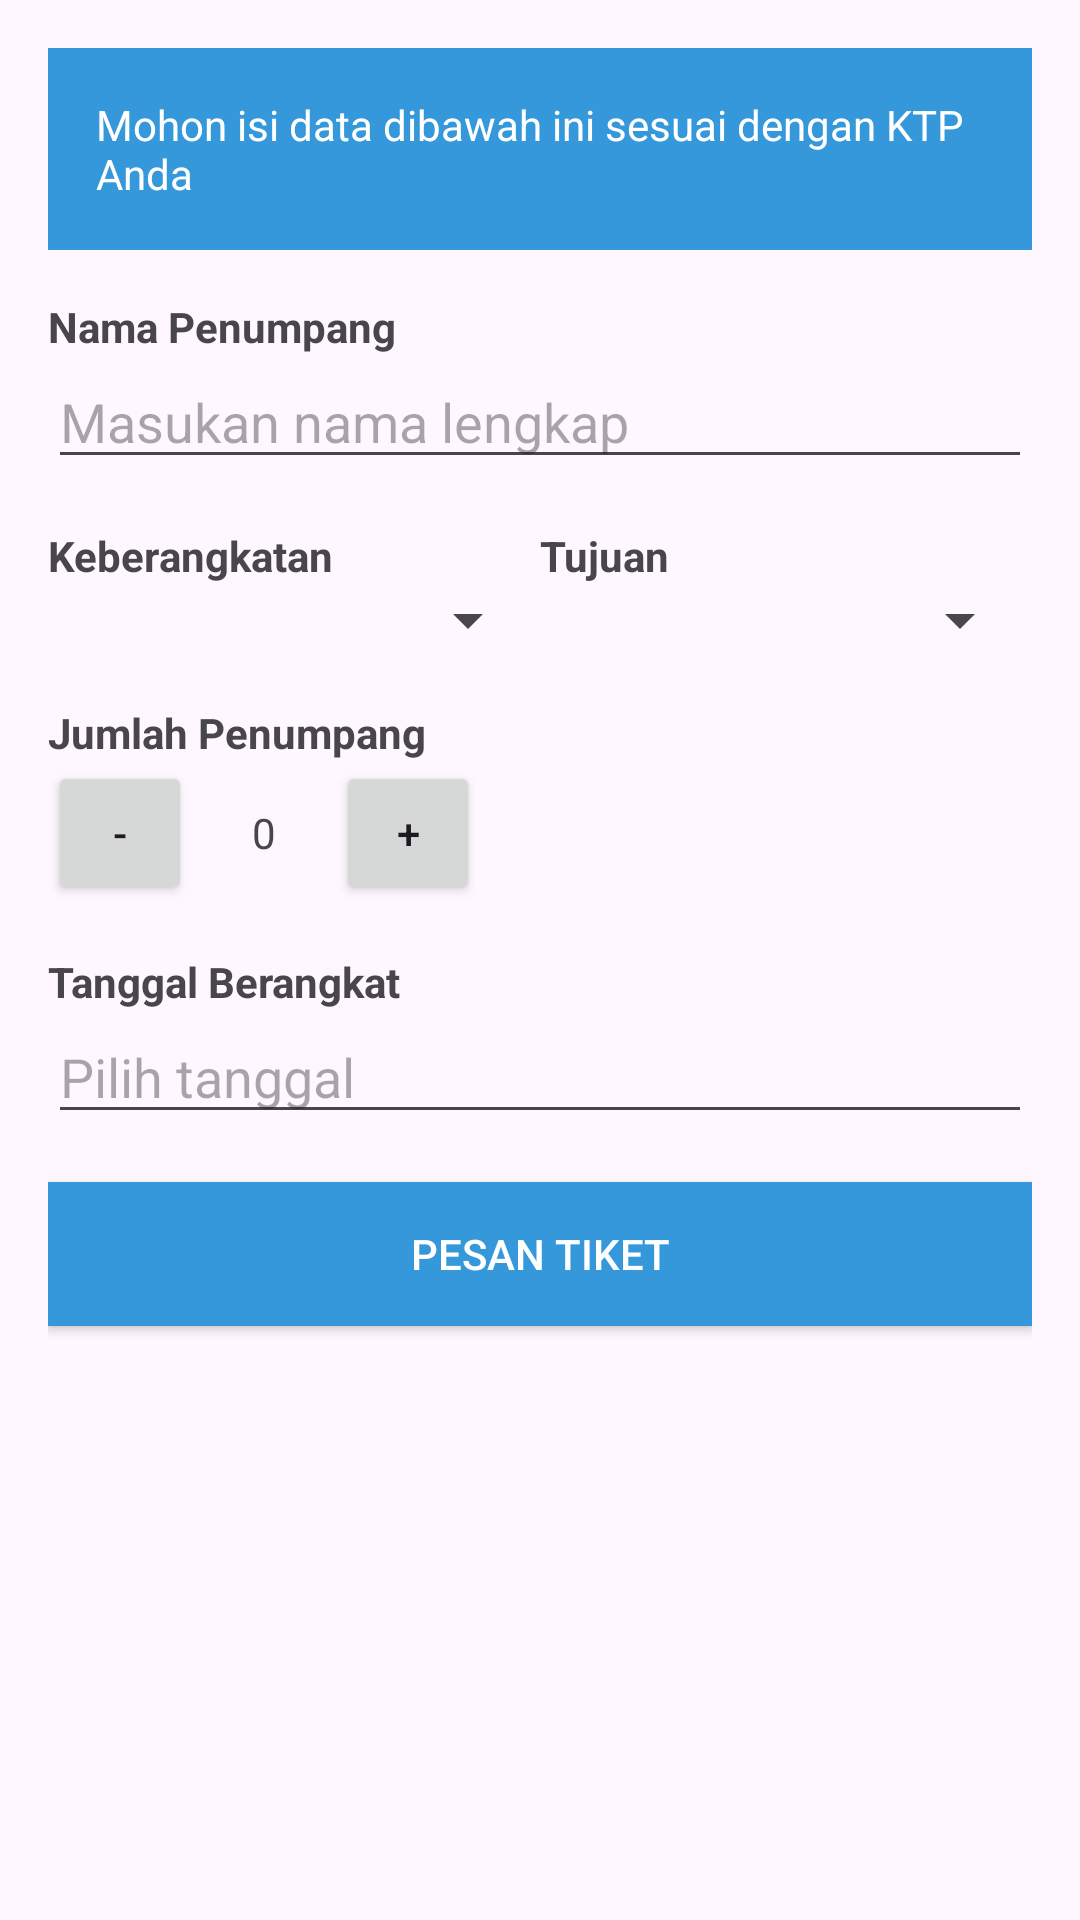

Android layout source for this screen:
<!-- AndroidManifest.xml: application theme Theme.ProjectPpb -->
<!-- res/layout/activity_transport.xml -->
<?xml version="1.0" encoding="utf-8"?>
<LinearLayout xmlns:android="http://schemas.android.com/apk/res/android"
    android:layout_width="match_parent"
    android:layout_height="match_parent"
    android:orientation="vertical"
    android:padding="16dp">

    <TextView
        android:layout_width="match_parent"
        android:layout_height="wrap_content"
        android:layout_marginBottom="16dp"
        android:background="#3498DB"
        android:padding="16dp"
        android:text="Mohon isi data dibawah ini sesuai dengan KTP Anda"
        android:textColor="#FFFFFF" />

    <TextView
        android:layout_width="wrap_content"
        android:layout_height="wrap_content"
        android:text="Nama Penumpang"
        android:textStyle="bold" />

    <EditText
        android:id="@+id/editTextNama"
        android:layout_width="match_parent"
        android:layout_height="wrap_content"
        android:layout_marginBottom="16dp"
        android:hint="Masukan nama lengkap" />

    <LinearLayout
        android:layout_width="match_parent"
        android:layout_height="wrap_content"
        android:layout_marginBottom="16dp"
        android:orientation="horizontal">

        <LinearLayout
            android:layout_width="0dp"
            android:layout_height="wrap_content"
            android:layout_weight="1"
            android:orientation="vertical">

            <TextView
                android:layout_width="wrap_content"
                android:layout_height="wrap_content"
                android:text="Keberangkatan"
                android:textStyle="bold" />

            <Spinner
                android:id="@+id/spinnerKeberangkatan"
                android:layout_width="match_parent"
                android:layout_height="wrap_content" />
        </LinearLayout>

        <LinearLayout
            android:layout_width="0dp"
            android:layout_height="wrap_content"
            android:layout_weight="1"
            android:orientation="vertical">

            <TextView
                android:layout_width="wrap_content"
                android:layout_height="wrap_content"
                android:text="Tujuan"
                android:textStyle="bold" />

            <Spinner
                android:id="@+id/spinnerTujuan"
                android:layout_width="match_parent"
                android:layout_height="wrap_content" />
        </LinearLayout>
    </LinearLayout>

    <TextView
        android:layout_width="wrap_content"
        android:layout_height="wrap_content"
        android:text="Jumlah Penumpang"
        android:textStyle="bold" />

    <LinearLayout
        android:layout_width="wrap_content"
        android:layout_height="wrap_content"
        android:layout_marginBottom="16dp"
        android:orientation="horizontal">

        <Button
            android:id="@+id/btnMinus"
            android:layout_width="48dp"
            android:layout_height="48dp"
            android:drawableTop="@drawable/baseline_minimize_24"
            android:text="-" />

        <TextView
            android:id="@+id/tvJumlah"
            android:layout_width="48dp"
            android:layout_height="wrap_content"
            android:gravity="center"
            android:text="0" />

        <Button
            android:id="@+id/btnPlus"
            android:layout_width="48dp"
            android:layout_height="48dp"
            android:drawableTop="@drawable/baseline_add_24"
            android:text="+" />

    </LinearLayout>

    <TextView
        android:layout_width="wrap_content"
        android:layout_height="wrap_content"
        android:text="Tanggal Berangkat"
        android:textStyle="bold" />

    <EditText
        android:id="@+id/editTextTanggal"
        android:layout_width="match_parent"
        android:layout_height="wrap_content"
        android:layout_marginBottom="16dp"
        android:focusable="false"
        android:hint="Pilih tanggal" />

    <Button
        android:id="@+id/btnPesan"
        android:layout_width="match_parent"
        android:layout_height="wrap_content"
        android:background="#3498DB"
        android:text="Pesan Tiket"
        android:textColor="#FFFFFF" />

</LinearLayout>
<!-- resources referenced by this layout -->
<resources>
  <style name="Theme.ProjectPpb" parent="Base.Theme.ProjectPpb" />
  <style name="Base.Theme.ProjectPpb" parent="Theme.Material3.DayNight.NoActionBar">
          
          
      </style>
</resources>
